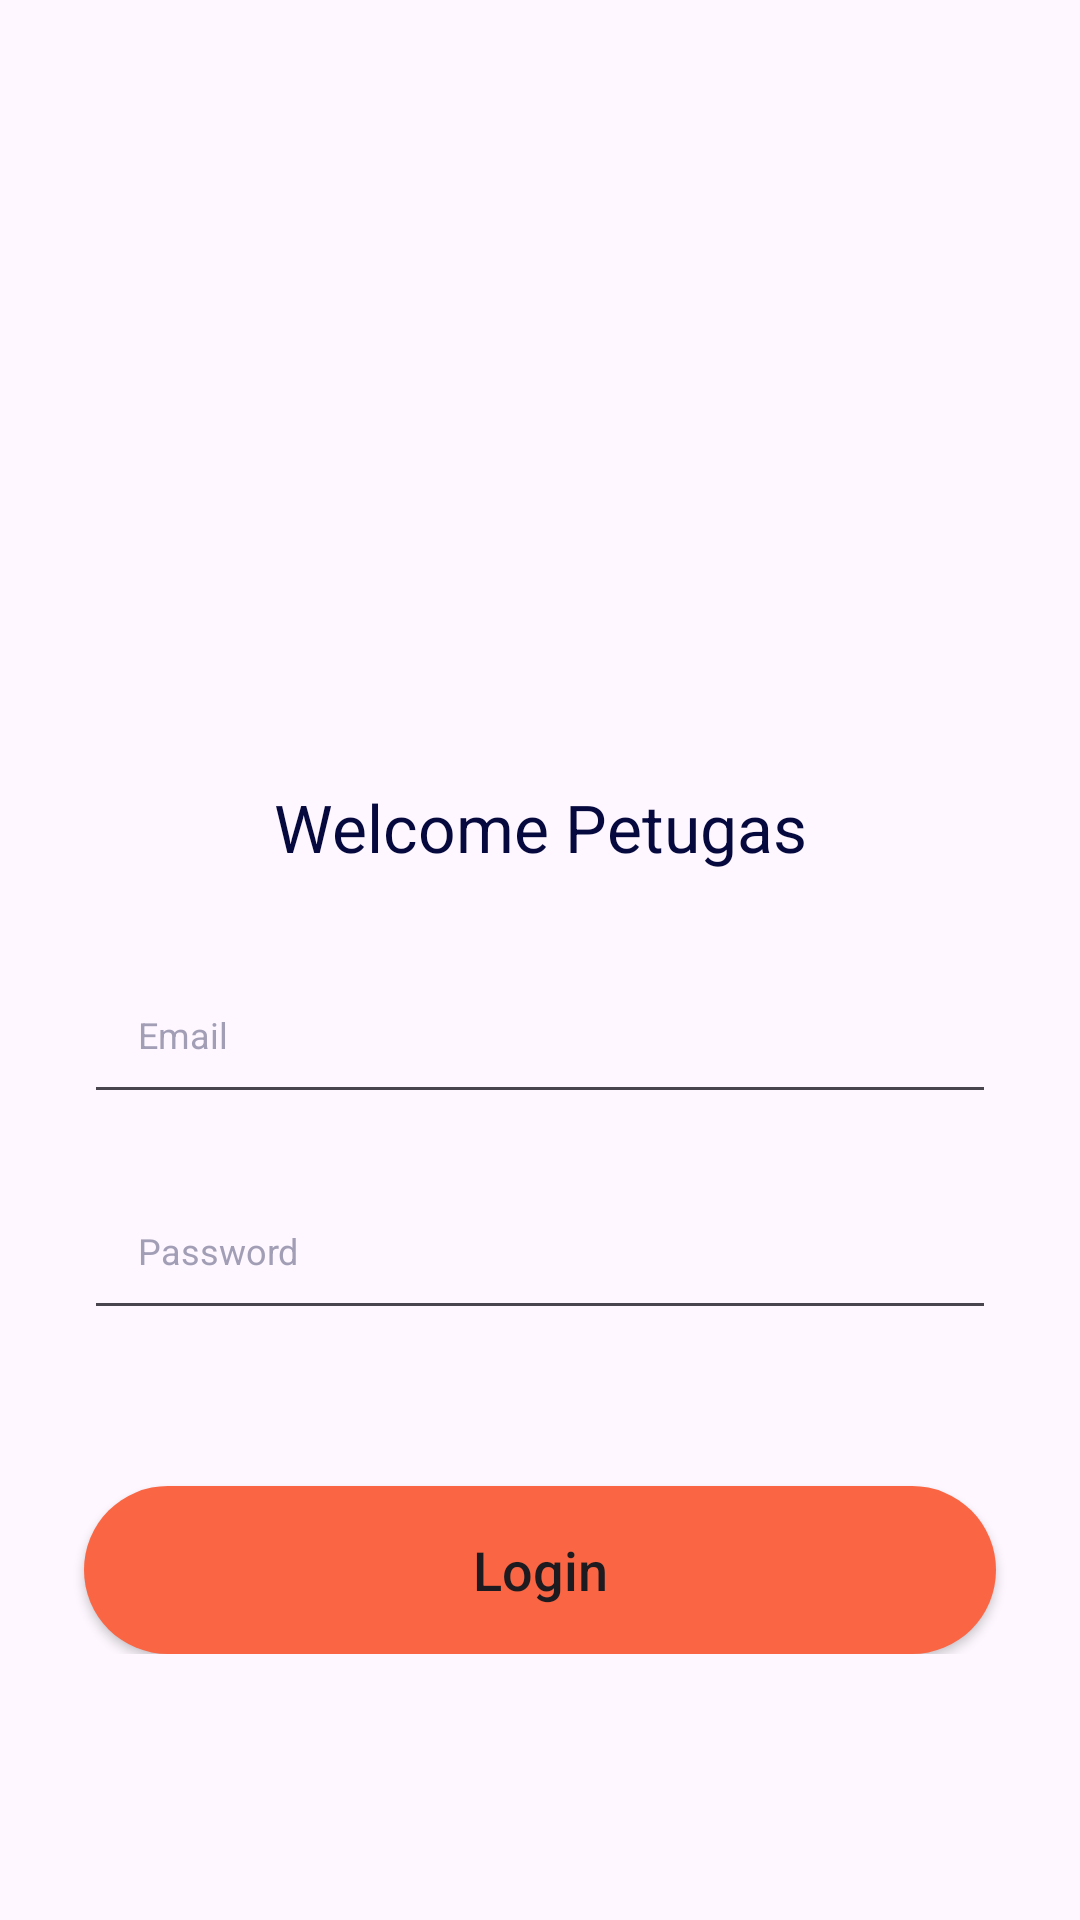

Write the Android layout XML for this screen, with the resource values it uses.
<!-- AndroidManifest.xml: application theme Theme.Obat -->
<!-- res/layout/activity_main.xml -->
<?xml version="1.0" encoding="utf-8"?>
<RelativeLayout xmlns:android="http://schemas.android.com/apk/res/android"
    xmlns:app="http://schemas.android.com/apk/res-auto"
    xmlns:tools="http://schemas.android.com/tools"
    android:id="@+id/main"
    android:layout_width="match_parent"
    android:layout_height="match_parent"
    tools:context=".ui.login.LoginActivity">

    <ProgressBar
        android:id="@+id/progress_bar"
        android:layout_width="match_parent"
        android:layout_height="wrap_content"
        android:layout_centerInParent="true"
        android:elevation="15dp"
        android:visibility="gone"
        tools:visibility="invisible" />

    <View
        android:id="@+id/overlay_bg"
        android:layout_width="match_parent"
        android:layout_height="match_parent"
        android:background="@color/colorOverlay"
        android:clickable="true"
        android:elevation="14dp"
        android:focusable="true"
        android:visibility="gone"
        tools:visibility="invisible" />

    <ScrollView
        android:layout_width="match_parent"
        android:layout_height="match_parent">

        <androidx.constraintlayout.widget.ConstraintLayout
            android:layout_width="match_parent"
            android:layout_height="wrap_content">

            <TextView
                android:id="@+id/textView"
                style="@style/TextViewStyle"
                android:layout_width="wrap_content"
                android:layout_height="wrap_content"
                android:layout_marginHorizontal="28dp"
                android:focusable="true"
                android:focusableInTouchMode="true"
                android:text="@string/headline_on_login"
                android:textSize="22sp"
                app:layout_constraintBottom_toBottomOf="parent"
                app:layout_constraintEnd_toEndOf="parent"
                app:layout_constraintStart_toStartOf="parent"
                app:layout_constraintTop_toTopOf="parent" />

            <EditText
                android:id="@+id/ed_login_email"
                android:layout_width="match_parent"
                android:layout_height="wrap_content"
                android:layout_marginHorizontal="28dp"
                android:layout_marginTop="25dp"
                android:hint="@string/hint_email"
                android:inputType="textEmailAddress"
                android:minHeight="56dp"
                android:paddingHorizontal="18dp"
                android:textColor="@color/textColorCaption2"
                android:textColorHint="@color/textColorCaption2"
                android:textSize="12sp"
                app:layout_constraintEnd_toEndOf="parent"
                app:layout_constraintStart_toStartOf="parent"
                app:layout_constraintTop_toBottomOf="@+id/textView" />

            <EditText
                android:id="@+id/ed_login_password"
                android:layout_width="0dp"
                android:layout_height="wrap_content"
                android:layout_marginTop="16dp"
                android:hint="@string/hint_password"
                android:inputType="textPassword"
                android:minHeight="56dp"
                android:paddingHorizontal="18dp"
                android:textColor="@color/textColorCaption"
                android:textColorHint="@color/textColorCaption2"
                android:textSize="12sp"
                app:layout_constraintEnd_toEndOf="@+id/ed_login_email"
                app:layout_constraintHorizontal_bias="0.514"
                app:layout_constraintStart_toStartOf="@+id/ed_login_email"
                app:layout_constraintTop_toBottomOf="@+id/ed_login_email" />

            <Button
                android:id="@+id/button_login"
                android:layout_width="0dp"
                android:layout_height="56dp"
                android:layout_marginTop="52dp"
                android:background="@drawable/style_button"
                android:text="@string/btn_login"
                android:textAllCaps="false"
                android:textSize="18sp"
                app:layout_constraintEnd_toEndOf="@+id/ed_login_password"
                app:layout_constraintStart_toStartOf="@+id/ed_login_password"
                app:layout_constraintTop_toBottomOf="@+id/ed_login_password" />
        </androidx.constraintlayout.widget.ConstraintLayout>
    </ScrollView>
</RelativeLayout>
<!-- resources referenced by this layout -->
<resources>
  <color name="colorOverlay">#74000000</color>
  <color name="textColorCaption">#848484</color>
  <color name="textColorCaption2">#A29EB6</color>
  <!-- drawable style_button (drawable) -->
  <?xml version="1.0" encoding="utf-8"?>
  <selector xmlns:android="http://schemas.android.com/apk/res/android">
      <item android:state_pressed="true">
          <shape>
              <solid android:color="@color/orange_500" />
              <corners android:radius="40dp"/>
          </shape>
      </item>
      <item>
          <shape>
              <solid android:color="@color/orange_400" />
              <corners android:radius="40dp"/>
          </shape>
      </item>
  </selector>
  <string name="btn_login">Login</string>
  <string name="headline_on_login">Welcome Petugas</string>
  <string name="hint_email">Email</string>
  <string name="hint_password">Password</string>
  <style name="TextViewStyle" parent="Widget.AppCompat.TextView">
          <item name="android:textColor">@color/dark_purple</item>
      </style>
  <style name="Theme.Obat" parent="Base.Theme.Obat" />
  <color name="orange_500">#F94724</color>
  <color name="orange_400">#FA6643</color>
  <color name="dark_purple">#06093D</color>
  <style name="Base.Theme.Obat" parent="Theme.Material3.DayNight.NoActionBar">
          
          
      </style>
</resources>
